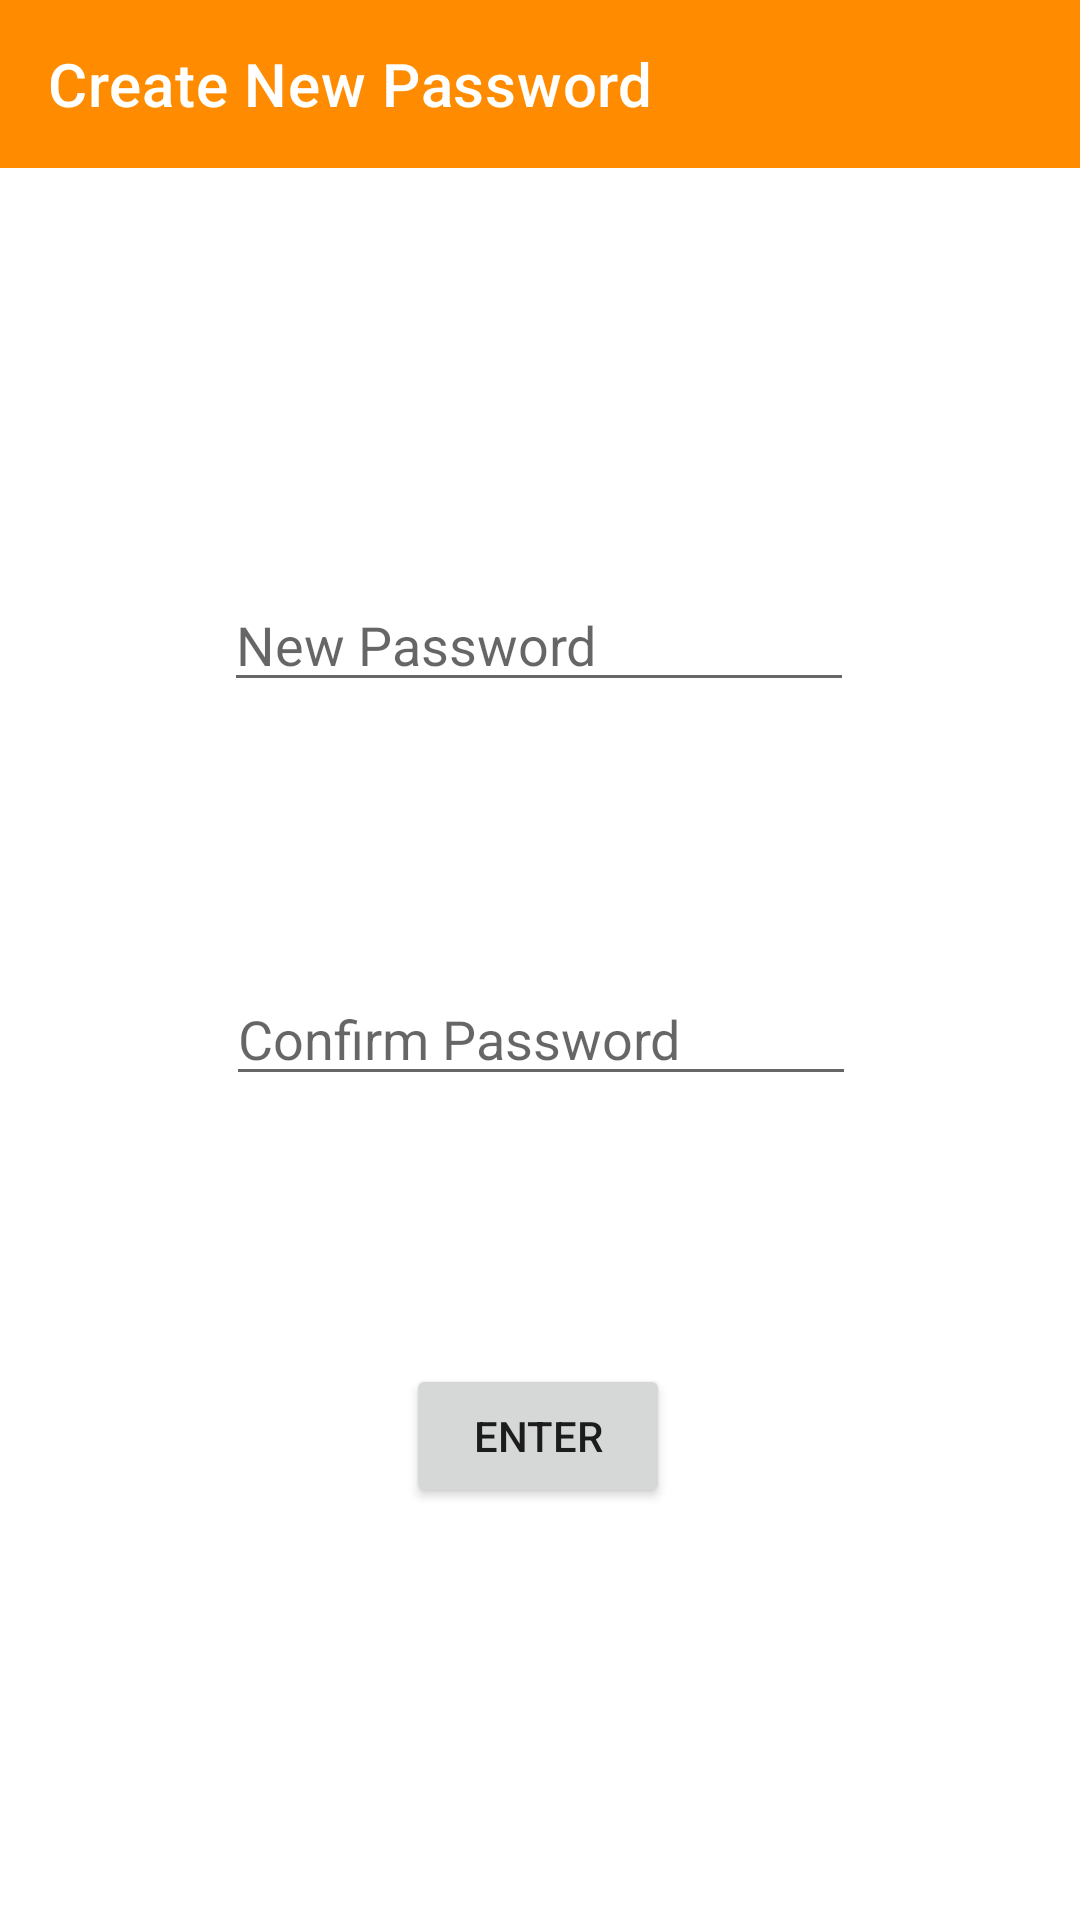

Reconstruct the res/layout file that produces this screen, plus the resources it refers to.
<!-- AndroidManifest.xml: application theme Theme.EliteOutsourcing -->
<!-- res/layout/activity_new_password.xml -->
<?xml version="1.0" encoding="utf-8"?>
<androidx.constraintlayout.widget.ConstraintLayout xmlns:android="http://schemas.android.com/apk/res/android"
    xmlns:app="http://schemas.android.com/apk/res-auto"
    xmlns:tools="http://schemas.android.com/tools"
    android:id="@+id/con_changePassword"
    android:layout_width="match_parent"
    android:layout_height="match_parent"
    tools:context=".NewPasswordActivity">

    <EditText
        android:id="@+id/et_Newpwd"
        android:layout_width="wrap_content"
        android:layout_height="wrap_content"
        android:layout_below="@+id/tb_NewPwd"
        android:layout_alignParentStart="true"
        android:layout_alignParentEnd="true"
        android:layout_alignParentBottom="true"
        android:ems="10"
        android:hint="@string/new_password"
        android:inputType="textPassword"
        app:layout_constraintBottom_toBottomOf="parent"
        app:layout_constraintEnd_toEndOf="parent"
        app:layout_constraintHorizontal_bias="0.497"
        app:layout_constraintStart_toStartOf="parent"
        app:layout_constraintTop_toBottomOf="@+id/tb_NewPwd"
        app:layout_constraintVertical_bias="0.252"
        tools:ignore="MissingConstraints" />

    <androidx.appcompat.widget.Toolbar
        android:id="@+id/tb_NewPwd"
        android:layout_width="match_parent"
        android:layout_height="wrap_content"
        android:background="?attr/colorPrimary"
        android:minHeight="?attr/actionBarSize"
        android:theme="?attr/actionBarTheme"
        app:layout_constraintBottom_toBottomOf="parent"
        app:layout_constraintEnd_toEndOf="parent"
        app:layout_constraintHorizontal_bias="0.0"
        app:layout_constraintStart_toStartOf="parent"
        app:layout_constraintTop_toTopOf="parent"
        app:layout_constraintVertical_bias="0.0"
        app:title="Create New Password"
        tools:ignore="MissingConstraints" />

    <EditText
        android:id="@+id/et_NewCpwd"
        android:layout_width="wrap_content"
        android:layout_height="wrap_content"
        android:layout_below="@+id/tb_NewPwd"
        android:layout_alignParentStart="true"
        android:layout_alignParentEnd="true"
        android:layout_alignParentBottom="true"
        android:ems="10"
        android:hint="@string/confirm_password"
        android:inputType="textPassword"
        app:layout_constraintBottom_toBottomOf="parent"
        app:layout_constraintEnd_toEndOf="parent"
        app:layout_constraintHorizontal_bias="0.502"
        app:layout_constraintStart_toStartOf="parent"
        app:layout_constraintTop_toBottomOf="@+id/tb_NewPwd"
        app:layout_constraintVertical_bias="0.494"
        tools:ignore="MissingConstraints" />

    <Button
        android:id="@+id/btn_NewPwd"
        android:layout_width="wrap_content"
        android:layout_height="wrap_content"
        android:layout_below="@+id/tb_NewPwd"
        android:layout_alignParentStart="true"
        android:layout_alignParentEnd="true"
        android:layout_alignParentBottom="true"
        android:text="@string/enter"
        app:layout_constraintBottom_toBottomOf="parent"
        app:layout_constraintEnd_toEndOf="parent"
        app:layout_constraintHorizontal_bias="0.498"
        app:layout_constraintStart_toStartOf="parent"
        app:layout_constraintTop_toBottomOf="@+id/tb_NewPwd"
        app:layout_constraintVertical_bias="0.744"
        tools:ignore="MissingConstraints" />
</androidx.constraintlayout.widget.ConstraintLayout>
<!-- resources referenced by this layout -->
<resources>
  <string name="confirm_password">Confirm Password</string>
  <string name="enter">Enter</string>
  <string name="new_password">New Password</string>
  <style name="Theme.EliteOutsourcing" parent="Theme.MaterialComponents.DayNight.DarkActionBar">
          
          <item name="colorPrimary">@color/dark_orange</item>
          <item name="colorPrimaryVariant">@color/dark_orange</item>
          <item name="colorOnPrimary">@color/white</item>
          
          <item name="colorSecondary">@color/teal_200</item>
          <item name="colorSecondaryVariant">@color/teal_700</item>
          <item name="colorOnSecondary">@color/black</item>
          
          <item name="android:statusBarColor" tools:targetApi="l">@color/dark_orange</item>
          
          <item name="windowActionBar">false</item>
          <item name="windowNoTitle">true</item>
          <item name="itemTextAppearanceInactive">@color/dark_orange</item>
          <item name="itemTextAppearanceActive">@color/dark_orange</item>
      </style>
  <color name="dark_orange">#FF8C00</color>
  <color name="white">#FFFFFFFF</color>
  <color name="teal_200">#FF03DAC5</color>
  <color name="teal_700">#FF018786</color>
  <color name="black">#FF000000</color>
</resources>
